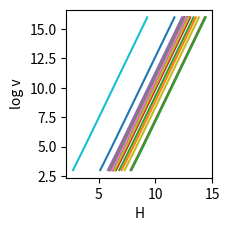

Write the Python code that produced this figure.
import numpy as np
import matplotlib.pyplot as plt
# from utils import plot_ellipse
from scipy.stats import wishart

num_trials = 20


for i in range(num_trials):
    D = 1
    # D = np.random.randint(2, 7)
    dofs = np.logspace(D+2, 16., num=10, base=np.exp(1), dtype=np.uint64)

    S_g_w = 10*np.eye(D)
    # S_g = S_g_w
    S_g = wishart.rvs(D+2, S_g_w)
    # S_g = np.array([
    #     [1.1, .1],
    #     [.7, 1.5]
    # ])

    entropy = np.zeros(len(dofs))
    std = np.zeros(len(dofs))
    for i in range(len(dofs)):
        # S = S_g/dofs[i]
        S = S_g
        v = dofs[i]
        entropy[i] = wishart.entropy(v, S)
        # S_sq = np.square(S)
        # sig_ii = np.tile(np.diag(S).reshape(-1,1), (1,D))
        # sig_jj = np.tile(np.diag(S), (D,1))
        # var_mat = v*(S_sq + np.multiply(sig_ii, sig_jj))
        # # var_mat = (np.square(S) + np.multiply(np.tile(np.diag(S), (D,1)),np.tile(np.diag(S).reshape(-1,1), (1,D))))*v
        # std[i] = np.sum(var_mat.flatten())

    # plt.figure()

    ax = plt.subplot(2,3,1)
    ax.plot(entropy, np.log(dofs))
    ax.set_xlabel('H')
    ax.set_ylabel('log v')

    # ax = plt.subplot(2, 3, 1)
    # ax.plot(entropy, dofs)
    # ax.set_xlabel('H')
    # ax.set_ylabel('v')

    # ax = plt.subplot(2,3,2)
    # ax.plot(entropy, np.log(std))
    # ax.set_xlabel('H')
    # ax.set_ylabel('log std')

    # ax = plt.subplot(2, 3, 2)
    # ax.plot(entropy, std)
    # ax.set_xlabel('H')
    # ax.set_ylabel('std')

    # ax = plt.subplot(2,3,3)
    # ax.plot(np.log(std), np.log(dofs))
    # ax.set_xlabel('log std')
    # ax.set_ylabel('log v')
    #
    # ax = plt.subplot(2, 3, 4)
    # ax.plot(var_mat.flatten())
    # ax.set_title('var_mat')
    #
    # ax = plt.subplot(2, 3, 5)
    # ax.plot(np.sqrt(var_mat.flatten()))
    # ax.set_title('std_mat')

plt.show()
